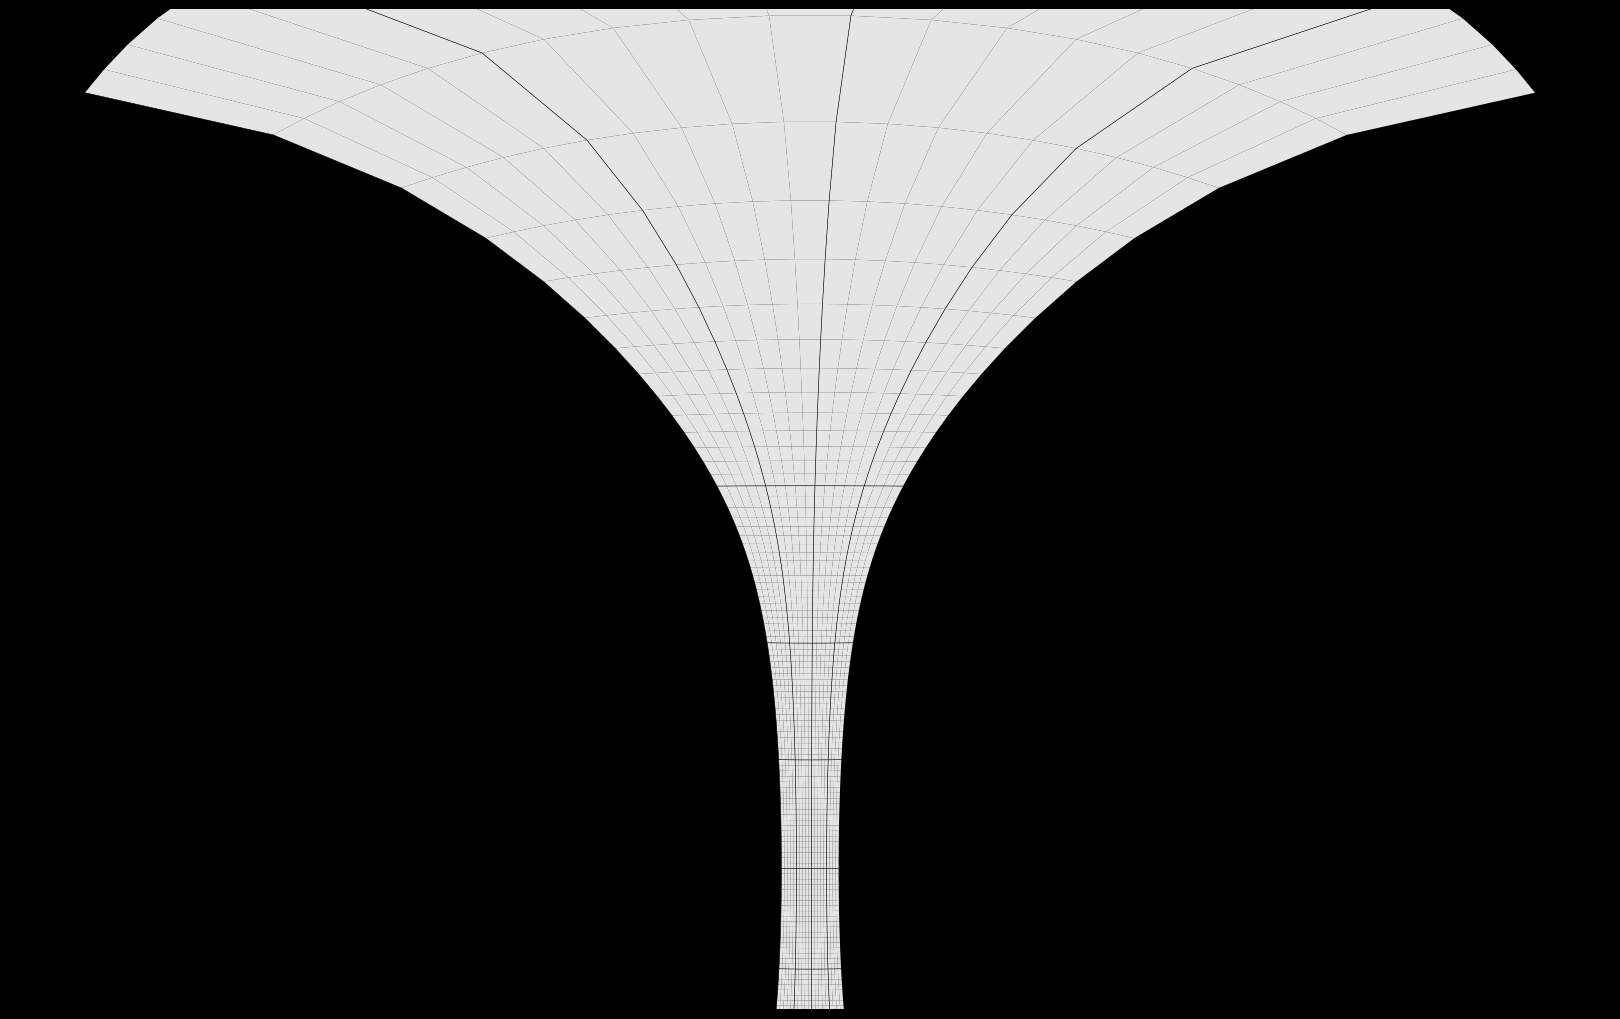

Recreate this plot in Python. (Note: this script raises an exception after producing the figure.)
import numpy as np
import matplotlib.pyplot as plt
from matplotlib.collections import PolyCollection
from matplotlib.colors import Normalize
from matplotlib import cm

# --- Cylinder geometry ---
# Axis along X (horizontal). Viewer at origin, looking along +Y.
# Wall curves up/down (Z) and wraps left/right (via angle).
radius = 4.0
width = 0.4  # ribbon width along X axis

# Dense mesh for smooth curvature, sparse grid for visible lines
n_theta = 300
n_x = 20
theta = np.linspace(0, 2 * np.pi, n_theta)
xs = np.linspace(-width / 2, width / 2, n_x)

# Sparse grid line intervals (every Nth mesh line is visible)
theta_grid_step = 20  # ~15 visible circumferential lines
x_grid_step = 5       # ~4 visible axial lines

# Camera translated up (positive Z) toward the top of the ribbon,
# still looking along +Y. This puts the nearby ribbon surface close
# overhead and shows it receding downward into the distance.
cam = np.array([0.0, 0.0, 0.9375 * radius])
fov_h = 160  # degrees horizontal
fov_v = 120  # degrees vertical
img_w, img_h = 1600, 1000

# Project a 3D point to screen (spherical projection for wide FOV)
def project(p):
    d = p - cam
    # azimuth (horizontal angle from +Y axis, in XY plane)
    az = np.arctan2(d[0], d[1])  # left-right
    # elevation (vertical angle from XY plane)
    el = np.arctan2(d[2], np.sqrt(d[0]**2 + d[1]**2))  # up-down
    # Map to pixel coordinates
    px = (az / np.radians(fov_h / 2) * 0.5 + 0.5) * img_w
    py = (0.5 - el / np.radians(fov_v / 2) * 0.5) * img_h
    return px, py

# Build quad mesh on the cylinder and project each quad
quads = []
colors = []
depths = []

for i in range(n_x - 1):
    for j in range(n_theta - 1):
        # Four corners of the quad
        corners_3d = []
        for di, dj in [(0, 0), (1, 0), (1, 1), (0, 1)]:
            t = theta[j + dj]
            x = xs[i + di]
            y = radius * np.cos(t)
            z = radius * np.sin(t)
            corners_3d.append(np.array([x, y, z]))

        # Only render quads in front of camera (y > 0 for at least some corners)
        ys = [c[1] for c in corners_3d]
        if max(ys) < 0.05:
            continue

        # Project to 2D
        corners_2d = []
        valid = True
        for c in corners_3d:
            if c[1] < 0.01:
                valid = False
                break
            px, py = project(c)
            corners_2d.append([px, py])
        if not valid:
            continue

        quads.append(corners_2d)
        # Color by theta (angle around cylinder)
        avg_theta = (theta[j] + theta[j + 1]) / 2
        colors.append(avg_theta)
        # Depth = average distance
        avg_depth = np.mean([np.linalg.norm(c - cam) for c in corners_3d])
        depths.append(avg_depth)

# Sort by depth (far first = painter's algorithm)
order = np.argsort(depths)[::-1]
quads = [quads[i] for i in order]
colors = [colors[i] for i in order]

face_colors = ['white'] * len(colors)

# --- Render ---
fig, ax = plt.subplots(figsize=(16, 10), facecolor='black')
ax.set_facecolor('black')

# Dense mesh with no edges for smooth curvature
poly = PolyCollection(quads, facecolors=face_colors, edgecolors='none', alpha=0.9)
ax.add_collection(poly)

# Overlay sparse grid lines
# Circumferential lines (constant x, varying theta)
for i in range(0, n_x, x_grid_step):
    line_px, line_py = [], []
    for j in range(n_theta):
        t = theta[j]
        x = xs[i]
        y = radius * np.cos(t)
        z = radius * np.sin(t)
        p = np.array([x, y, z])
        if p[1] - cam[1] < 0.01:
            if line_px:
                ax.plot(line_px, line_py, color='black', linewidth=0.4)
                line_px, line_py = [], []
            continue
        px, py = project(p)
        line_px.append(px)
        line_py.append(py)
    if line_px:
        ax.plot(line_px, line_py, color='black', linewidth=0.4)

# Axial lines (constant theta, varying x)
for j in range(0, n_theta, theta_grid_step):
    line_px, line_py = [], []
    for i in range(n_x):
        t = theta[j]
        x = xs[i]
        y = radius * np.cos(t)
        z = radius * np.sin(t)
        p = np.array([x, y, z])
        if p[1] - cam[1] < 0.01:
            continue
        px, py = project(p)
        line_px.append(px)
        line_py.append(py)
    if line_px:
        ax.plot(line_px, line_py, color='black', linewidth=0.4)


ax.set_xlim(0, img_w)
ax.set_ylim(img_h, 0)
ax.set_aspect('equal')
ax.axis('off')

plt.tight_layout(pad=0)
plt.savefig('/Users/<user>/proj/themusic/.claude/worktrees/relaxed-williams/ribbon_plot.png',
            dpi=150, facecolor='black', bbox_inches='tight', pad_inches=0)
plt.savefig('/Users/<user>/proj/themusic/.claude/worktrees/relaxed-williams/ribbon_plot.svg',
            facecolor='none', transparent=True, bbox_inches='tight', pad_inches=0)
print("Done")
